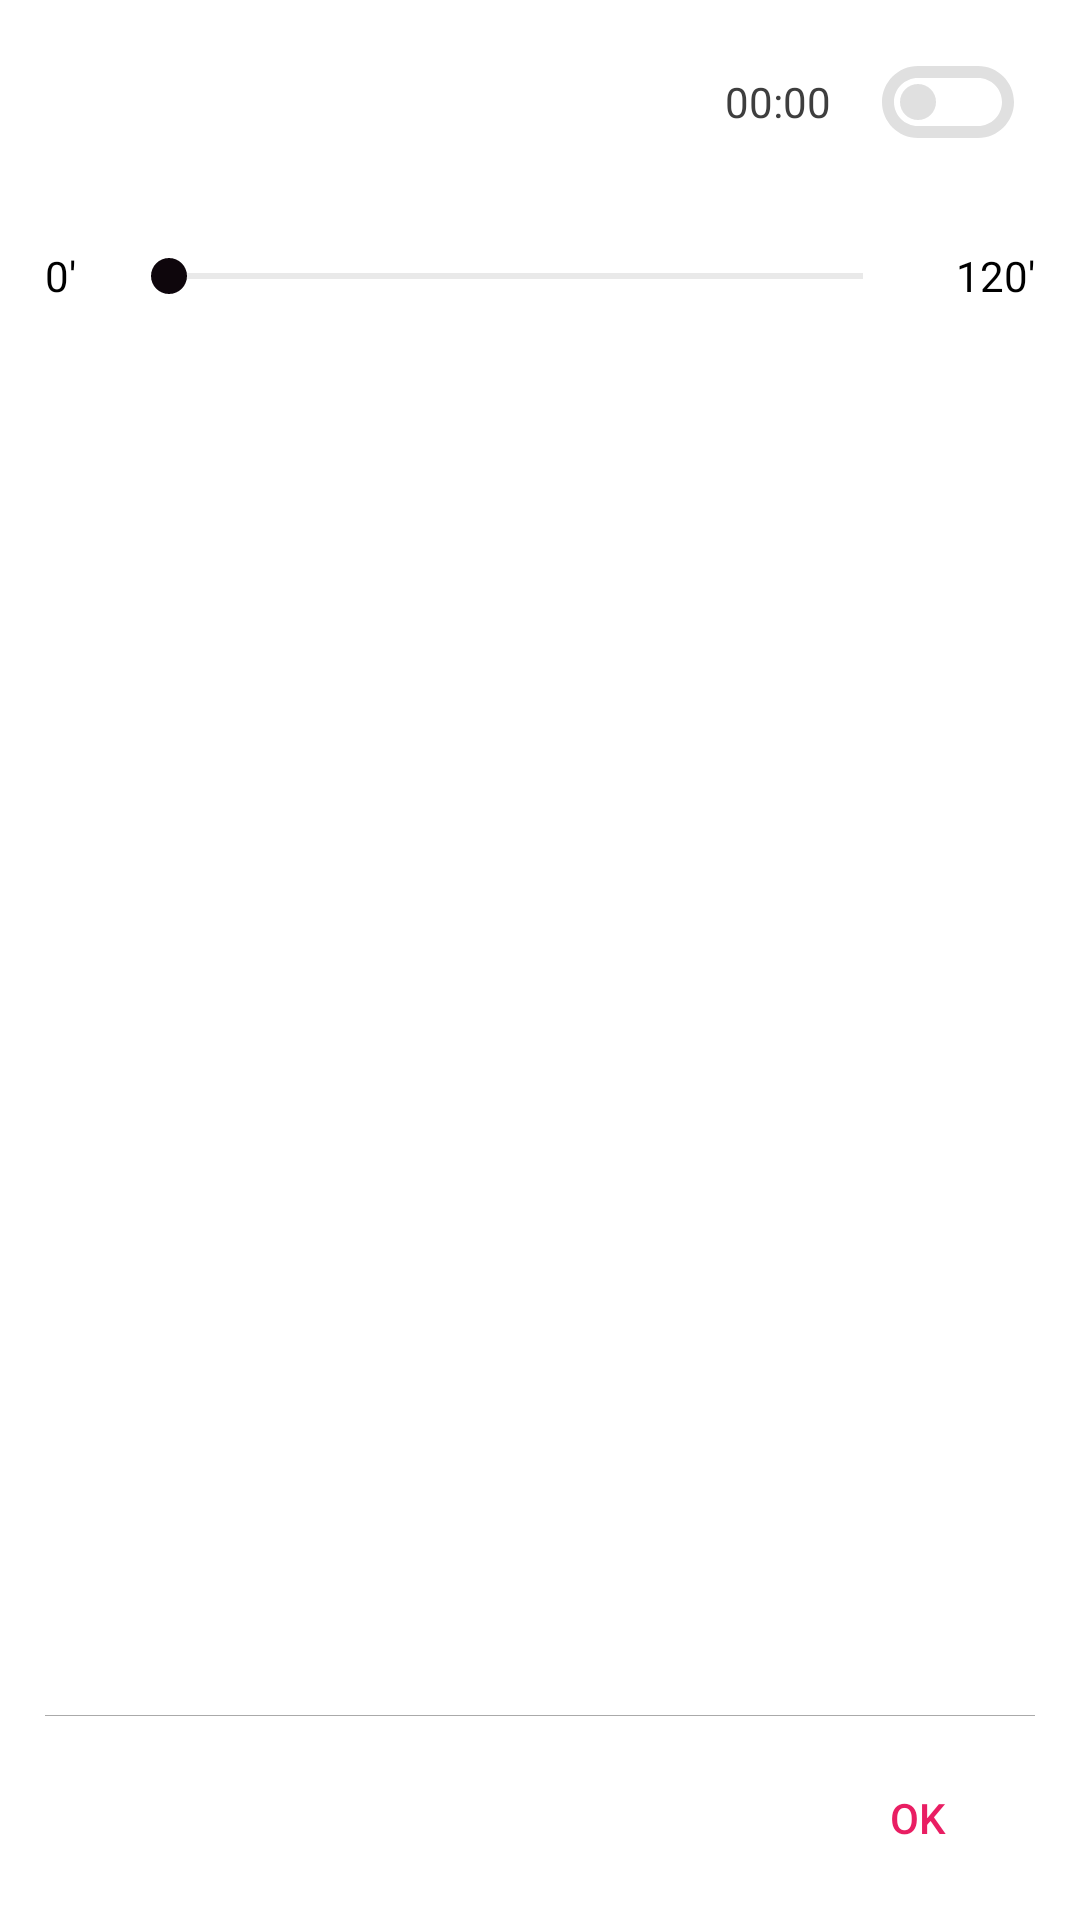

This screen was rendered from an Android layout file. Write that file and the resources it references.
<!-- AndroidManifest.xml: application theme Theme.AnimeMusic -->
<!-- res/layout/dialog_select_alarm.xml -->
<?xml version="1.0" encoding="utf-8"?>
<RelativeLayout xmlns:android="http://schemas.android.com/apk/res/android"
    xmlns:app="http://schemas.android.com/apk/res-auto"
    android:layout_width="match_parent"
    android:layout_height="240dp"
    android:background="@android:color/white">

    <RelativeLayout
        android:id="@+id/layout_timer_view"
        android:layout_width="match_parent"
        android:layout_height="wrap_content"
        android:clipToPadding="false"
        android:padding="@dimen/s_size">

        <TextView
            android:id="@+id/tv_timer"
            android:layout_width="wrap_content"
            android:layout_height="wrap_content"
            android:layout_centerVertical="true"
            android:layout_marginEnd="@dimen/m_size"
            android:layout_toStartOf="@+id/toggle_timer"
            android:text="00:00"
            android:textColor="@color/text_black" />

        <ToggleButton
            android:id="@+id/toggle_timer"
            android:layout_width="48dp"
            android:layout_height="48dp"
            android:layout_alignParentEnd="true"
            android:layout_centerVertical="true"
            android:layout_marginRight="@dimen/s_size"
            android:background="@drawable/bg_toggle"
            android:textColor="@color/text_black"
            android:textOff=""
            android:textOn="" />
    </RelativeLayout>

    <LinearLayout
        android:id="@+id/layout_time_select"
        android:layout_width="match_parent"
        android:layout_height="wrap_content"
        android:layout_below="@+id/layout_timer_view"
        android:gravity="center_vertical"
        android:orientation="horizontal">

        <TextView
            android:id="@+id/tv_min_time"
            android:layout_width="wrap_content"
            android:layout_height="wrap_content"
            android:layout_marginStart="@dimen/m_size"
            android:text="0&apos;"
            android:textColor="@android:color/black" />

        <androidx.appcompat.widget.AppCompatSeekBar
            android:id="@+id/seek_bar_timer"
            android:layout_width="0dp"
            android:layout_height="wrap_content"
            android:layout_margin="@dimen/m_size"
            android:layout_weight="1"
            android:progressBackgroundTint="@android:color/darker_gray"
            android:progressTint="@color/colorPrimary"
            android:thumbTint="@color/colorPrimaryDark" />

        <TextView
            android:id="@+id/tv_max_time"
            android:layout_width="wrap_content"
            android:layout_height="wrap_content"
            android:layout_marginEnd="@dimen/m_size"
            android:text="120&apos;"
            android:textColor="@android:color/black" />
    </LinearLayout>

    <View
        android:layout_width="match_parent"
        android:layout_height="1px"
        android:layout_above="@+id/btn_ok"
        android:layout_marginLeft="@dimen/m_size"
        android:layout_marginRight="@dimen/m_size"
        android:background="@android:color/darker_gray" />

    <Button
        android:id="@+id/btn_ok"
        android:layout_width="wrap_content"
        android:layout_height="wrap_content"
        android:layout_alignParentEnd="true"
        android:layout_alignParentBottom="true"
        android:layout_gravity="end"
        android:layout_margin="@dimen/s_size"
        android:background="@drawable/button_ripple_bg"
        android:text="Ok"
        android:textColor="@color/colorAccent" />
</RelativeLayout>
<!-- resources referenced by this layout -->
<resources>
  <color name="colorAccent">#e91e63</color>
  <color name="colorPrimary">#120810</color>
  <color name="colorPrimaryDark">#0e060c</color>
  <color name="text_black">#3e3e3e</color>
  <dimen name="m_size">15dp</dimen>
  <dimen name="s_size">10dp</dimen>
  <!-- drawable bg_toggle (drawable) -->
  <?xml version="1.0" encoding="utf-8"?>
  <selector xmlns:android="http://schemas.android.com/apk/res/android" xmlns:app="http://schemas.android.com/apk/res-auto">
      <item android:drawable="@drawable/ic_toggle_off" android:state_checked="false" />
      <item android:drawable="@drawable/ic_toggle_on" android:state_checked="true" />
  </selector>
  <style name="Theme.AnimeMusic" parent="Theme.MaterialComponents.DayNight.NoActionBar">
          
          <item name="colorPrimary">@color/colorPrimary</item>
          <item name="colorPrimaryVariant">@color/colorPrimary</item>
          <item name="colorOnPrimary">@color/white</item>
          
          <item name="colorSecondary">@color/teal_200</item>
          <item name="colorSecondaryVariant">@color/teal_700</item>
          <item name="colorOnSecondary">@color/black</item>
          
          <item name="android:statusBarColor" tools:targetApi="l">?attr/colorPrimaryVariant</item>
          
      </style>
  <!-- drawable ic_toggle_off (drawable) -->
  <?xml version="1.0" encoding="utf-8"?>
  <vector xmlns:android="http://schemas.android.com/apk/res/android"
      xmlns:app="http://schemas.android.com/apk/res-auto"
      android:width="24dp"
      android:height="24dp"
      android:viewportWidth="24"
      android:viewportHeight="24">
      <path
          android:fillColor="#ffe0e0e0"
          android:pathData="M17,6H7c-3.31,0 -6,2.69 -6,6s2.69,6 6,6h10c3.31,0 6,-2.69 6,-6S20.31,6 17,6zM17,16H7c-2.21,0 -4,-1.79 -4,-4s1.79,-4 4,-4h10c2.21,0 4,1.79 4,4S19.21,16 17,16z" />
      <path
          android:fillColor="#ffe0e0e0"
          android:pathData="M7,9c-1.66,0 -3,1.34 -3,3c0,1.66 1.34,3 3,3s3,-1.34 3,-3C10,10.34 8.66,9 7,9z" />
  </vector>
  <!-- drawable ic_toggle_on (drawable) -->
  <?xml version="1.0" encoding="utf-8"?>
  <vector xmlns:android="http://schemas.android.com/apk/res/android"
      xmlns:app="http://schemas.android.com/apk/res-auto"
      android:width="24dp"
      android:height="24dp"
      android:viewportWidth="24"
      android:viewportHeight="24">
      <path
          android:fillColor="@color/colorAccent"
          android:pathData="M17,6H7c-3.31,0 -6,2.69 -6,6s2.69,6 6,6h10c3.31,0 6,-2.69 6,-6S20.31,6 17,6zM17,16H7c-2.21,0 -4,-1.79 -4,-4s1.79,-4 4,-4h10c2.21,0 4,1.79 4,4S19.21,16 17,16z" />
      <path
          android:fillColor="@color/colorAccent"
          android:pathData="M17,9c-1.66,0 -3,1.34 -3,3c0,1.66 1.34,3 3,3s3,-1.34 3,-3C20,10.34 18.66,9 17,9z" />
  </vector>
  <color name="white">#FFFFFFFF</color>
  <color name="teal_200">#FF03DAC5</color>
  <color name="teal_700">#FF018786</color>
  <color name="black">#FF000000</color>
</resources>
